Photos from the image-classification dataset "fish_crops" in the GitHub repository bert093/Pemrograman-Mobile-5-UAS. Its 2 classes are: fish, non fish.

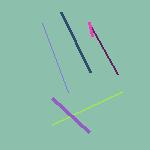
Label: non fish

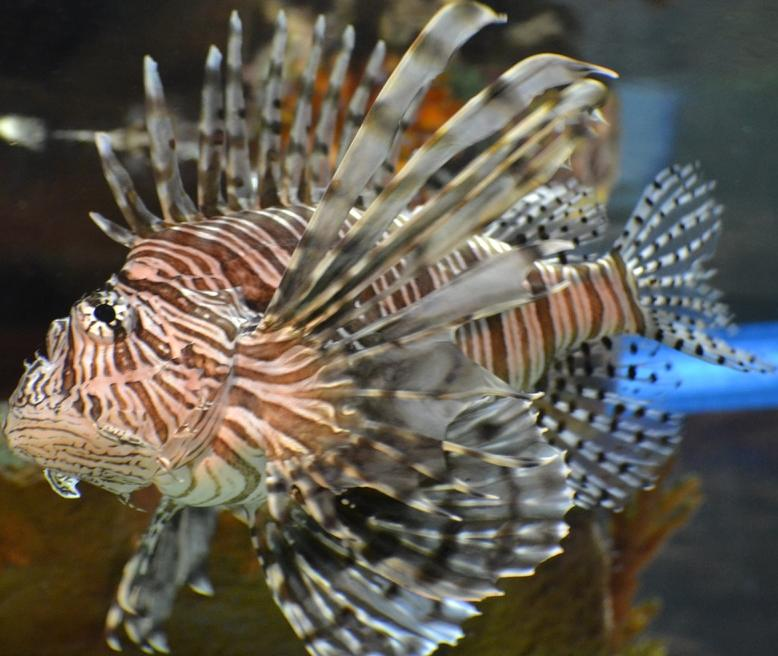
Label: fish

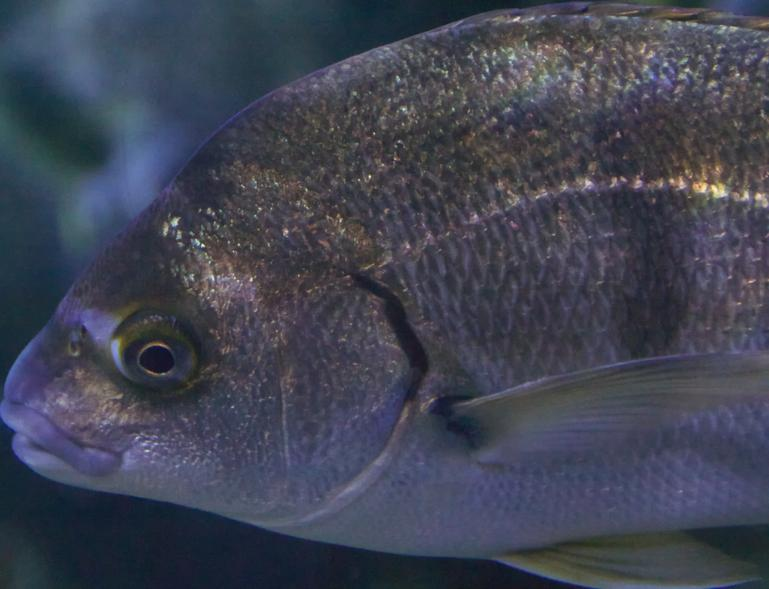
Label: fish

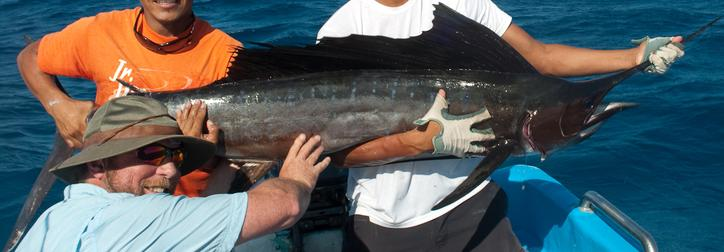
Label: fish

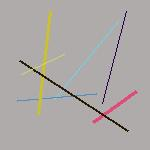
Label: non fish

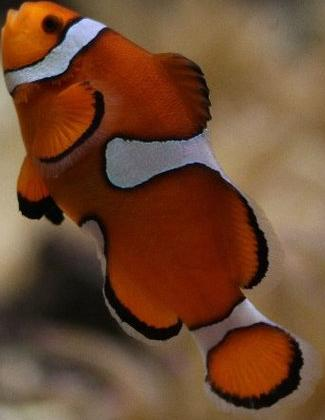
Label: fish
